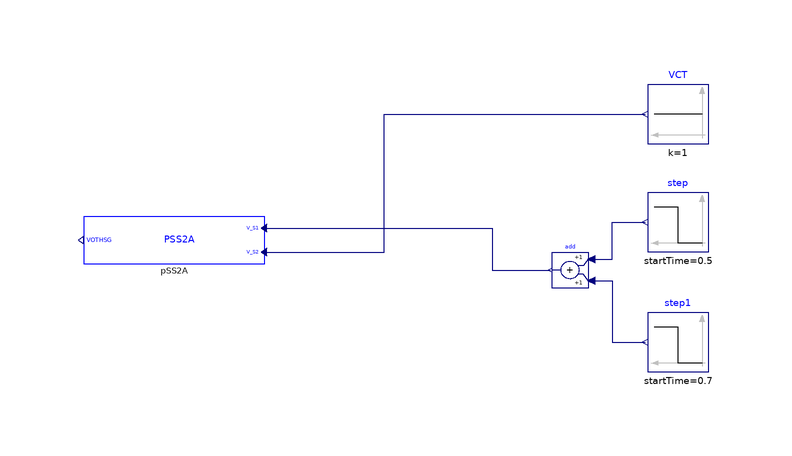

The component connection diagram of the Modelica model below, drawn from its own Placement and Line annotations.

model PSS2A
  "Simple Machine Infinite Bus with Machine, Governor and Excitation system"
  import iPSL;

  Modelica.Blocks.Sources.Step step(
    height=0.05,
    offset=1,
    startTime=0.5)
    annotation (Placement(transformation(extent={{90,-2},{80,8}})));
  Modelica.Blocks.Sources.Step step1(
    height=-0.05,
    offset=0,
    startTime=0.7)
    annotation (Placement(transformation(extent={{90,-22},{80,-12}})));
  Modelica.Blocks.Math.Add add
    annotation (Placement(transformation(extent={{70,-8},{64,-2}})));
  Modelica.Blocks.Sources.Constant VCT(k=1)
    annotation (Placement(transformation(extent={{90,16},{80,26}})));
  iPSL.Electrical.Controls.PSSE.PSS.PSS2A.PSS2A pSS2A(M=1, N=1)
    annotation (Placement(transformation(extent={{16,-4},{-14,4}})));
equation
  connect(add.u2, step1.y) annotation (Line(points={{70.6,-6.8},{74,-6.8},{74,
          -17},{79.5,-17}}, color={0,0,127}));
  connect(add.u1, step.y) annotation (Line(points={{70.6,-3.2},{74,-3.2},{74,3},
          {79.5,3}}, color={0,0,127}));
  connect(pSS2A.V_S1, add.y) annotation (Line(points={{15.8,2},{54,2},{54,-5},{
          63.7,-5}}, color={0,0,127}));
  connect(pSS2A.V_S2, VCT.y) annotation (Line(points={{15.8,-2},{36,-2},{36,21},
          {79.5,21}}, color={0,0,127}));
  annotation(__ModelicaAssociation(TestCase(shouldPass=true)),Diagram(coordinateSystem(preserveAspectRatio=false,  extent={{-100,
            -40},{100,40}})),                                                                                      Icon(coordinateSystem(extent={{-100,
            -40},{100,40}})),
    Documentation(info="<html>
<p><br><span style=\"font-family: MS Shell Dlg 2;\">&LT;iPSL: iTesla Power System Library&GT;</span></p>
<p><span style=\"font-family: MS Shell Dlg 2;\">Copyright 2015 RTE (France), AIA (Spain), KTH (Sweden) and DTU (Denmark)</span></p>
<ul>
<li><span style=\"font-family: MS Shell Dlg 2;\">RTE: http://www.rte-france.com/ </span></li>
<li><span style=\"font-family: MS Shell Dlg 2;\">AIA: http://www.aia.es/en/energy/</span></li>
<li><span style=\"font-family: MS Shell Dlg 2;\">KTH: https://www.kth.se/en</span></li>
<li><span style=\"font-family: MS Shell Dlg 2;\">DTU:http://www.dtu.dk/english</span></li>
</ul>
<p><span style=\"font-family: MS Shell Dlg 2;\">The authors can be contacted by email: info at itesla-ipsl dot org</span></p>
<p><span style=\"font-family: MS Shell Dlg 2;\">This package is part of the iTesla Power System Library (&QUOT;iPSL&QUOT;) .</span></p>
<p><span style=\"font-family: MS Shell Dlg 2;\">The iPSL is free software: you can redistribute it and/or modify it under the terms of the GNU Lesser General Public License as published by the Free Software Foundation, either version 3 of the License, or (at your option) any later version.</span></p>
<p><span style=\"font-family: MS Shell Dlg 2;\">The iPSL is distributed in the hope that it will be useful, but WITHOUT ANY WARRANTY; without even the implied warranty of MERCHANTABILITY or FITNESS FOR A PARTICULAR PURPOSE. See the GNU Lesser General Public License for more details.</span></p>
<p><span style=\"font-family: MS Shell Dlg 2;\">You should have received a copy of the GNU Lesser General Public License along with the iPSL. If not, see &LT;http://www.gnu.org/licenses/&GT;.</span></p>
</html>"));
end PSS2A;